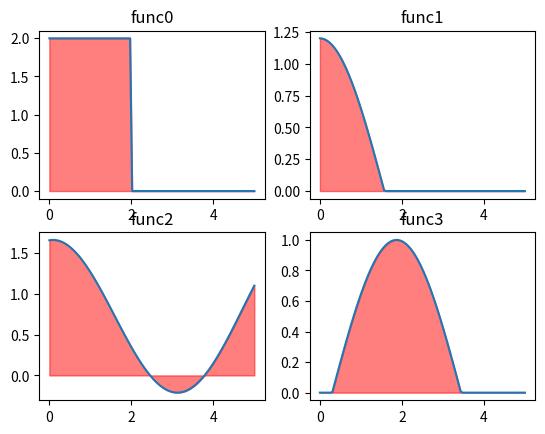

This chart was generated by the following Python code:
import matplotlib.pyplot as plt
import numpy as np

def funcs(func_number: int):
    func1 = lambda x: np.where(x<2, 2, 0)

    func2 = lambda x: np.where(x < np.pi/2, 1.2*np.cos(x), 0)

    func3 = lambda x: 0.5 *np.arctan(x+2) + np.cos(x) + 0.1

    func4 = lambda x: np.where((0.3 < x) & (x < 0.3 + np.pi), np.sin(x - 0.3),  0)

    func = [func1, func2, func3, func4]

    return func[func_number]

x = np.linspace(0, 5, 100)

_, axes = plt.subplots(2, 2)

for i in range(2):
    for j in range(2):
        index = 2 * i + j
        y = funcs(index)(x)
        axes[i, j].plot(x, y)
        axes[i, j].fill_between(x, y, color= 'red', alpha = 0.5)
        axes[i, j].set_title(f'func{index}')
plt.show()
